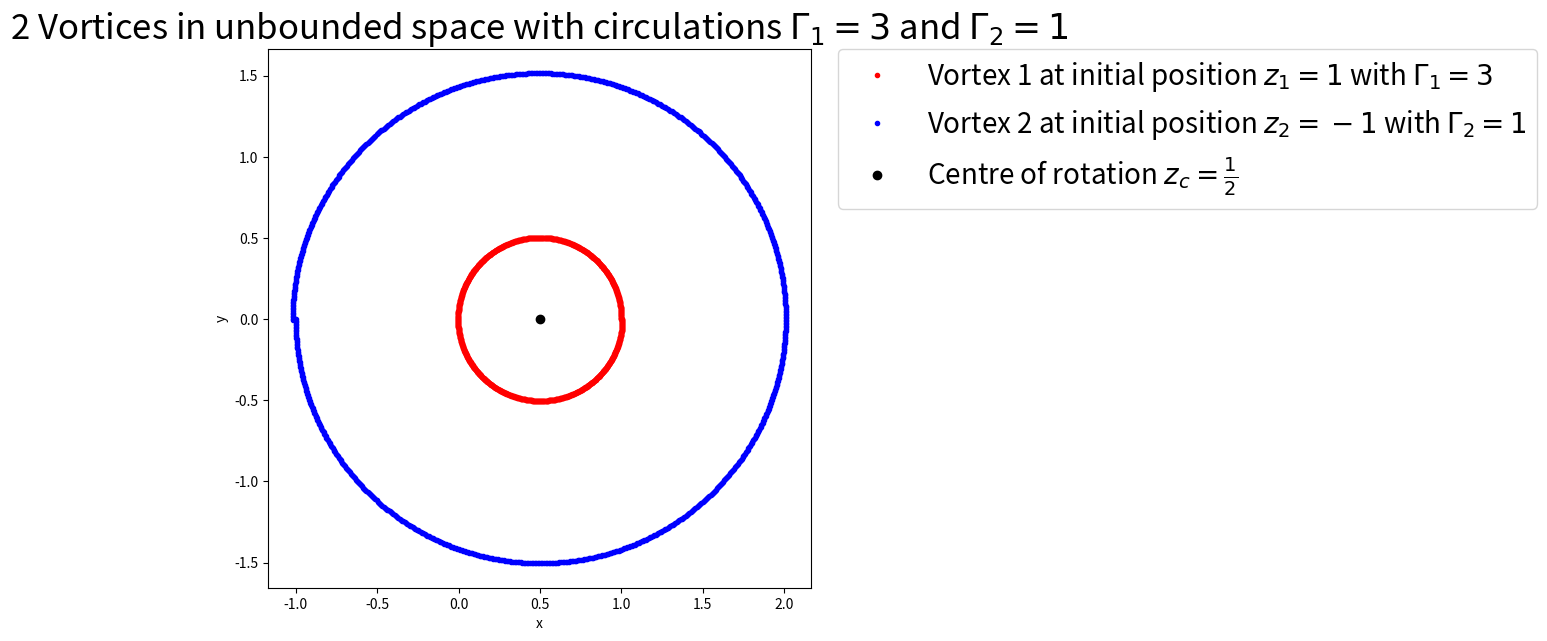

This figure's Python source:
import numpy as np, matplotlib.pyplot as pt
fig1, ax1=pt.subplots(figsize=(7,7),dpi=200)

'vortices and respective circulations'

v1=complex(1,0)
v2=complex(-1,0)
v3=complex(0,0)
v4=complex(0,0)

c1=3
c2=1
c3=0
c4=0

'equations'
def potential_gradient(v1,v2,v3,v4,c2,c3,c4):
    u = (1/(2*np.pi*complex(0,1)))*(c2/(v1-v2)+c3/(v1-v3)+c4/(v1-v4))
    return complex(u.real, -u.imag)

def RK4(v1,v2,v3,v4,c2,c3,c4,h):
        
    k1 = potential_gradient(v1,v2,v3,v4,c2,c3,c4)*h
    k2 = potential_gradient(v1 + k1*0.5,v2 + k1*0.5,v3 + k1*0.5,v4 + k1*0.5,c2,c3,c4)*h
    k3 = potential_gradient(v1 + k2*0.5,v2 + k2*0.5,v3 + k2*0.5,v4 + k2*0.5,c2,c3,c4)*h
    k4 = potential_gradient(v1 + k3,v2 + k3,v3 + k3,v4 + k3,c2,c3,c4)*h
    v1 = v1 + 1/6*(k1 + 2*k2 + 2*k3 + k4)

    return v1


'Initial Conditions'
ax1.plot(v1.real,v1.imag,'r.', label='Vortex 1 at initial position $z_1 = 1$ with $\Gamma_1 = 3$')
ax1.plot(v2.real,v2.imag,'b.', label='Vortex 2 at initial position $z_2 = -1$ with $\Gamma_2 = 1$')
#ax1.plot(v3.real,-v3.imag,'g.', label='Mirrored vortex image at initial position $z_3 = z^*_1$')
#ax1.plot(v4.real,-v4.imag,'y.', label='Mirrored vortex image at initial position $z_4 = -z_1$')
ax1.plot([0.5],[0],'ko', label= r"Centre of rotation $z_c=\frac{1}{2}$")

ax1.legend(bbox_to_anchor=(1.05, 1), loc=2, borderaxespad=0.,fontsize=20)
ax1.set_title("2 Vortices in unbounded space with circulations $\Gamma_1=3$ and $\Gamma_2=1$",fontsize=25)
ax1.set_xlabel("x")
ax1.set_ylabel("y")



time=40
nsteps=1000
h=time/nsteps
n=0


for n in range(0,nsteps):
    v1 = RK4(v1,v2,v3,v4,c2,c3,c4,h)
    v2 = RK4(v2,v1,v3,v4,c1,c3,c4,h)
#    v3 = RK4(v3,v1,v2,v4,c1,c2,c4,h)
#    v4 = RK4(v4,v1,v2,v3,c1,c2,c3,h)

    
    ax1.plot(v1.real,v1.imag,'r.')
    ax1.plot(v2.real,v2.imag,'b.')
#    ax1.plot(v3.real,-v3.imag,'g.')
#    ax1.plot(v4.real,-v4.imag,'y.')

    n=n+1